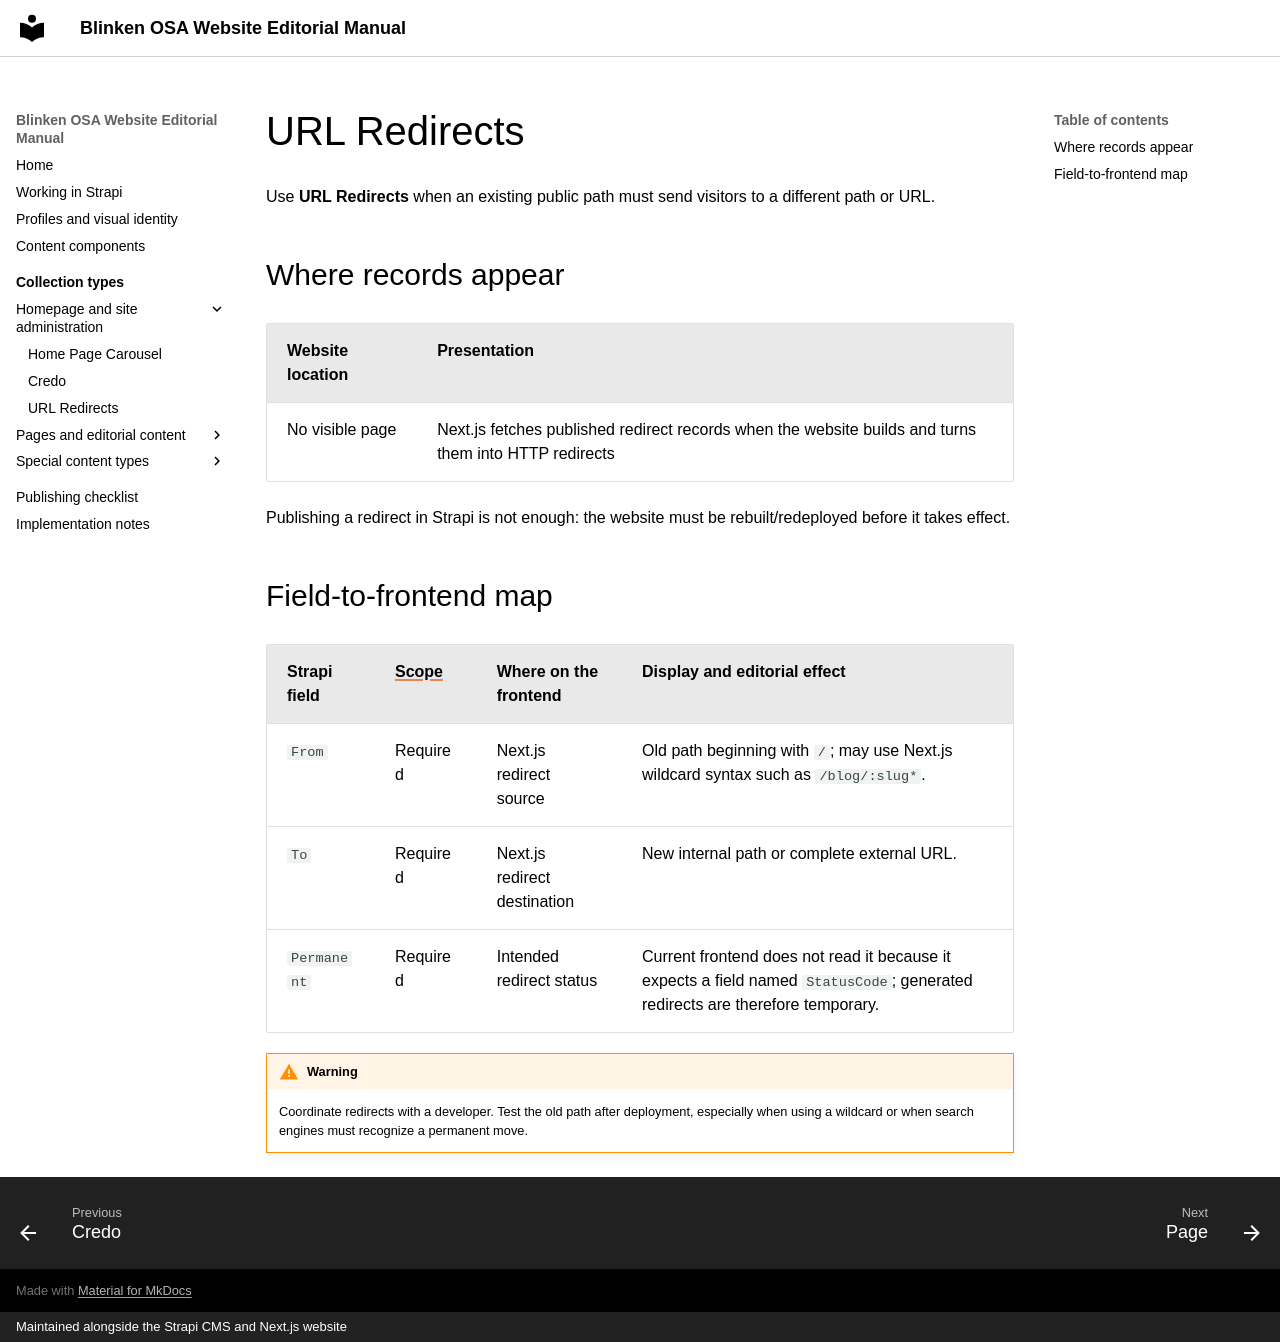

repository: BlinkenOSA/website-manual · page: collection-types/url-redirects/index.html · generator: mkdocs · copyright: Maintained alongside the Strapi CMS and Next.js website

# URL Redirects

Use **URL Redirects** when an existing public path must send visitors to a different path or URL.

## Where records appear

| Website location | Presentation |
| --- | --- |
| No visible page | Next.js fetches published redirect records when the website builds and turns them into HTTP redirects |

Publishing a redirect in Strapi is not enough: the website must be rebuilt/redeployed before it takes effect.

## Field-to-frontend map

| Strapi field | [Scope](index.md#field-scope) | Where on the frontend | Display and editorial effect |
| --- | --- | --- | --- |
| `From` | Required | Next.js redirect source | Old path beginning with `/`; may use Next.js wildcard syntax such as `/blog/:slug*`. |
| `To` | Required | Next.js redirect destination | New internal path or complete external URL. |
| `Permanent` | Required | Intended redirect status | Current frontend does not read it because it expects a field named `StatusCode`; generated redirects are therefore temporary. |

!!! warning
    Coordinate redirects with a developer. Test the old path after deployment, especially when using a wildcard or when search engines must recognize a permanent move.
